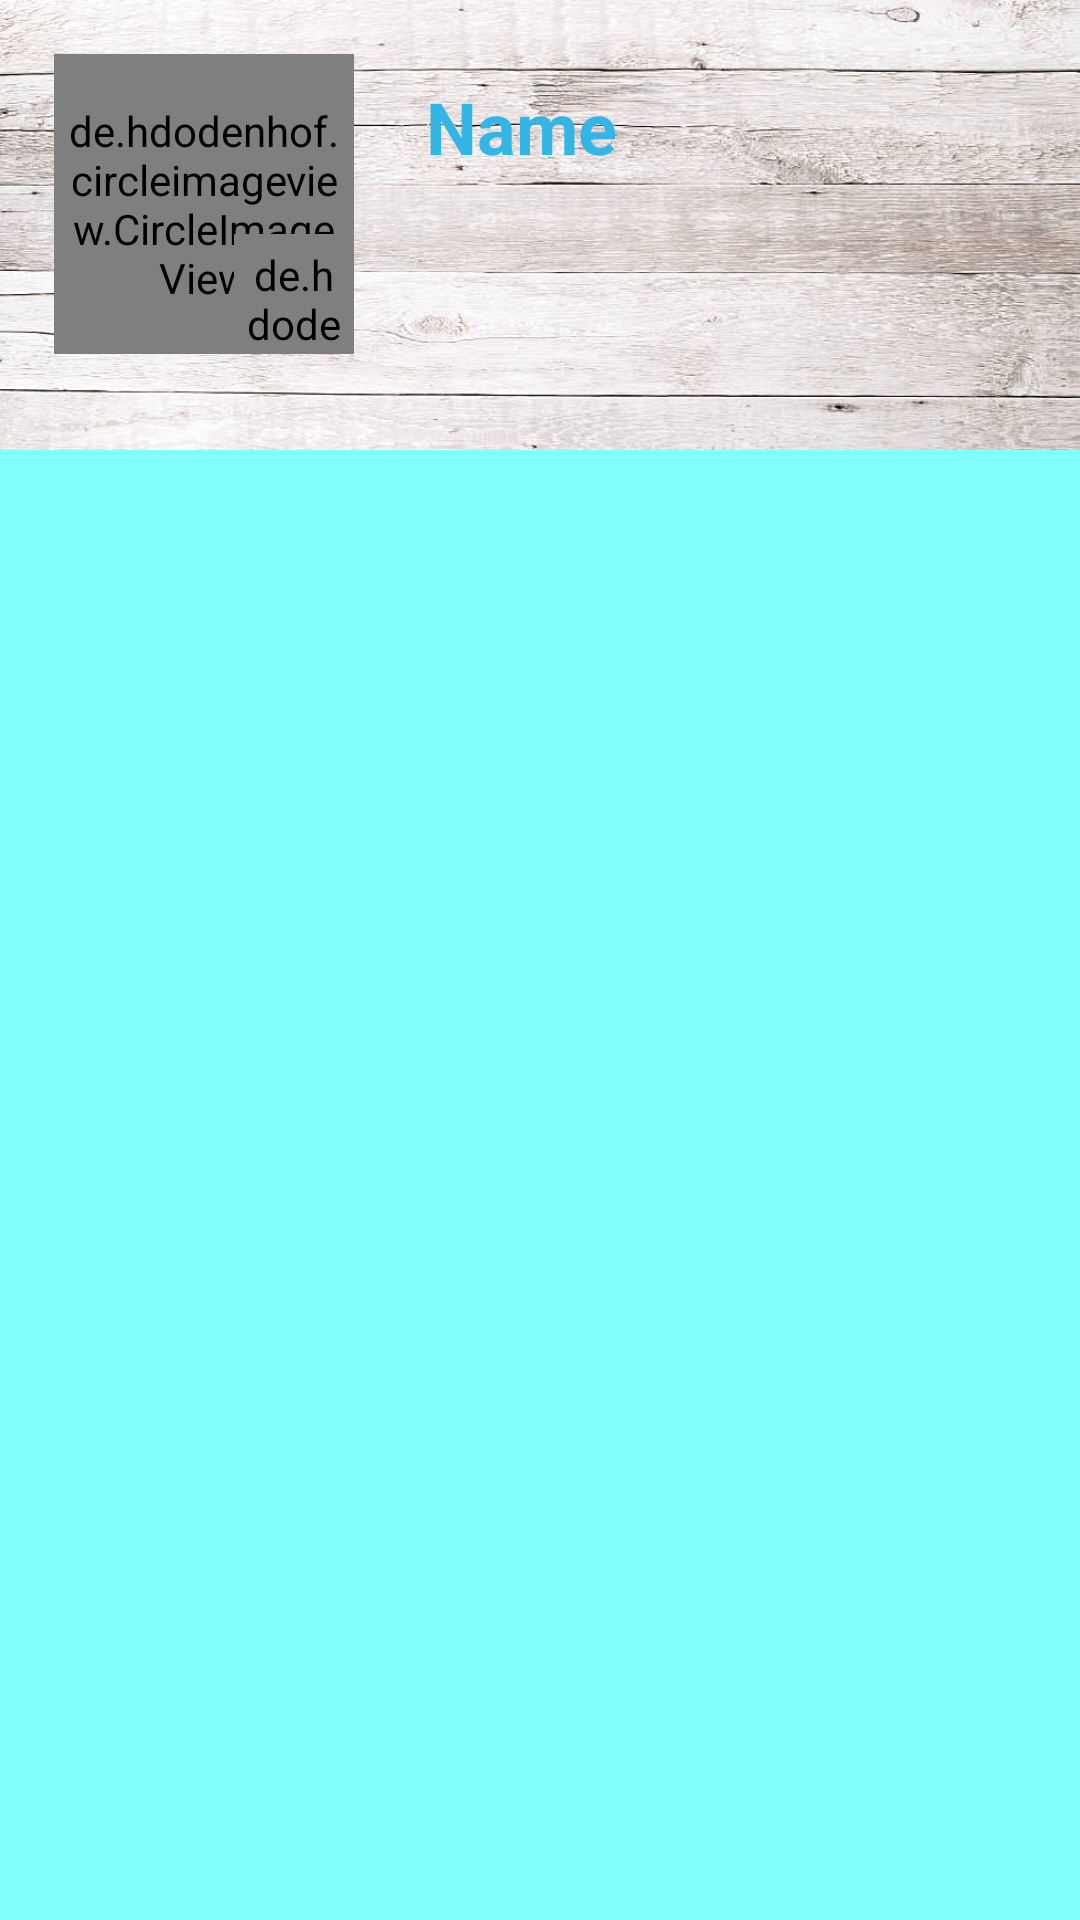

The Android layout XML behind this screen, and the referenced resources:
<!-- AndroidManifest.xml: application theme AppTheme -->
<!-- res/layout/fragment_navigation_drawer.xml -->
<RelativeLayout xmlns:android="http://schemas.android.com/apk/res/android"
    xmlns:tools="http://schemas.android.com/tools"
    android:layout_width="match_parent"
    android:layout_height="match_parent"
    android:background="@color/theme_blue_background"
    tools:context="com.imatbd.skynet.NavigationDrawer">

    <RelativeLayout
        android:layout_width="match_parent"
        android:layout_height="@dimen/nav_info_height"
        android:background="@drawable/nav_back"
        android:id="@+id/user_info"
        android:padding="@dimen/medium_text_size">

        <RelativeLayout
            android:layout_width="@dimen/profile_image_dim"
            android:layout_height="@dimen/profile_image_dim"
            android:id="@+id/image_container">

            <de.hdodenhof.circleimageview.CircleImageView
                android:id="@+id/profile_image"
                android:padding="@dimen/small_padding"
                android:layout_width="@dimen/profile_image_dim"
                android:layout_height="@dimen/profile_image_dim"
                android:src="@drawable/default_user"
                />

            <de.hdodenhof.circleimageview.CircleImageView
                android:id="@+id/iv_camera"
                android:padding="@dimen/small_padding"
                android:layout_width="@dimen/nav_camera_dim"
                android:layout_height="@dimen/nav_camera_dim"
                android:src="@drawable/camera"
                android:layout_alignParentEnd="true"
                android:layout_alignParentBottom="true"

                />

        </RelativeLayout>





        <TextView
            android:layout_width="wrap_content"
            android:layout_height="wrap_content"
            android:layout_toRightOf="@+id/image_container"
            style="@style/Text.Large"
            android:layout_marginStart="@dimen/large_padding"
            android:text="Name"
            android:id="@+id/tv_name"
            android:textColor="@color/sample_blue"/>




    </RelativeLayout>

    <RelativeLayout
        android:layout_width="match_parent"
        android:layout_height="wrap_content"
        android:layout_below="@+id/user_info"
        android:padding="@dimen/medium_padding">

        <android.support.v7.widget.RecyclerView
            android:layout_width="match_parent"
            android:layout_height="wrap_content"
            android:id="@+id/rv_nav">

        </android.support.v7.widget.RecyclerView>

    </RelativeLayout>





</RelativeLayout>
<!-- resources referenced by this layout -->
<resources>
  <color name="sample_blue">#33b5e5</color>
  <color name="theme_blue_background">#84ffff</color>
  <dimen name="large_padding">16dp</dimen>
  <dimen name="medium_padding">8dp</dimen>
  <dimen name="medium_text_size">18sp</dimen>
  <dimen name="nav_camera_dim">40dp</dimen>
  <dimen name="nav_info_height">150dp</dimen>
  <dimen name="profile_image_dim">100dp</dimen>
  <dimen name="small_padding">4dp</dimen>
  <!-- drawable camera (drawable) -->
  <vector xmlns:android="http://schemas.android.com/apk/res/android"
          android:width="24dp"
          android:height="24dp"
          android:viewportWidth="24.0"
          android:viewportHeight="24.0">
      <path
          android:fillColor="@color/theme_black_background"
          android:pathData="M12,12m-3.2,0a3.2,3.2 0,1 1,6.4 0a3.2,3.2 0,1 1,-6.4 0"/>
      <path
          android:fillColor="@color/theme_black_background"
          android:pathData="M9,2L7.17,4L4,4c-1.1,0 -2,0.9 -2,2v12c0,1.1 0.9,2 2,2h16c1.1,0 2,-0.9 2,-2L22,6c0,-1.1 -0.9,-2 -2,-2h-3.17L15,2L9,2zM12,17c-2.76,0 -5,-2.24 -5,-5s2.24,-5 5,-5 5,2.24 5,5 -2.24,5 -5,5z"/>
  </vector>
  <!-- drawable nav_back: jpg bitmap (drawable, 49308 bytes) -->
  <style name="Text.Large" parent="Text">
          <item name="android:textSize">@dimen/large_text_size</item>
          <item name="android:textStyle">bold</item>
          <item name="android:padding">@dimen/medium_padding</item>
      </style>
  <style name="AppTheme" parent="@style/Theme.AppCompat.Light.NoActionBar">
          <item name="android:colorPrimary">@color/material_animations_primary</item>
          <item name="android:colorPrimaryDark">@color/material_animations_primary_dark</item>
          <item name="android:colorAccent">@color/material_animations_accent</item>
          <item name="android:textColorPrimary">@android:color/black</item>
          <item name="android:textColorPrimaryInverse">@color/text_light</item>
          <item name="android:statusBarColor">@color/material_animations_primary_dark</item>
          <item name="android:textColor">@color/text_dark</item>
          <item name="android:windowContentTransitions">true</item>
          <item name="android:windowAllowEnterTransitionOverlap">false</item>
          <item name="android:windowAllowReturnTransitionOverlap">false</item>
          <item name="android:titleTextAppearance">@style/MaterialAnimations.TextAppearance.Title</item>
          <item name="android:windowBackground">@color/light_grey</item>
          <item name="drawerArrowStyle">@style/DrawerArrowStyle</item>
          <item name="colorControlNormal">@color/theme_black_accent</item>
      </style>
  <color name="theme_black_background">#757575</color>
  <style name="Text">
          <item name="android:layout_width">wrap_content</item>
          <item name="android:layout_height">wrap_content</item>
          <item name="android:textColor">@color/text_light</item>
          <item name="android:textStyle">bold</item>
      </style>
  <dimen name="large_text_size">24sp</dimen>
  <color name="material_animations_primary">#039BE5</color>
  <color name="material_animations_primary_dark">#0277BD</color>
  <color name="material_animations_accent">#3F51B5</color>
  <color name="text_light">@android:color/white</color>
  <color name="text_dark">#616161</color>
  <style name="MaterialAnimations.TextAppearance.Title" parent="android:TextAppearance.Material.Title">
          <item name="android:textColor">?android:textColorPrimary</item>
      </style>
  <color name="light_grey">#E0E0E0</color>
  <style name="DrawerArrowStyle" parent="@style/Widget.AppCompat.DrawerArrowToggle">
          <item name="spinBars">true</item>
          <item name="color">@android:color/white</item>
      </style>
  <color name="theme_black_accent">#ffffff</color>
</resources>
